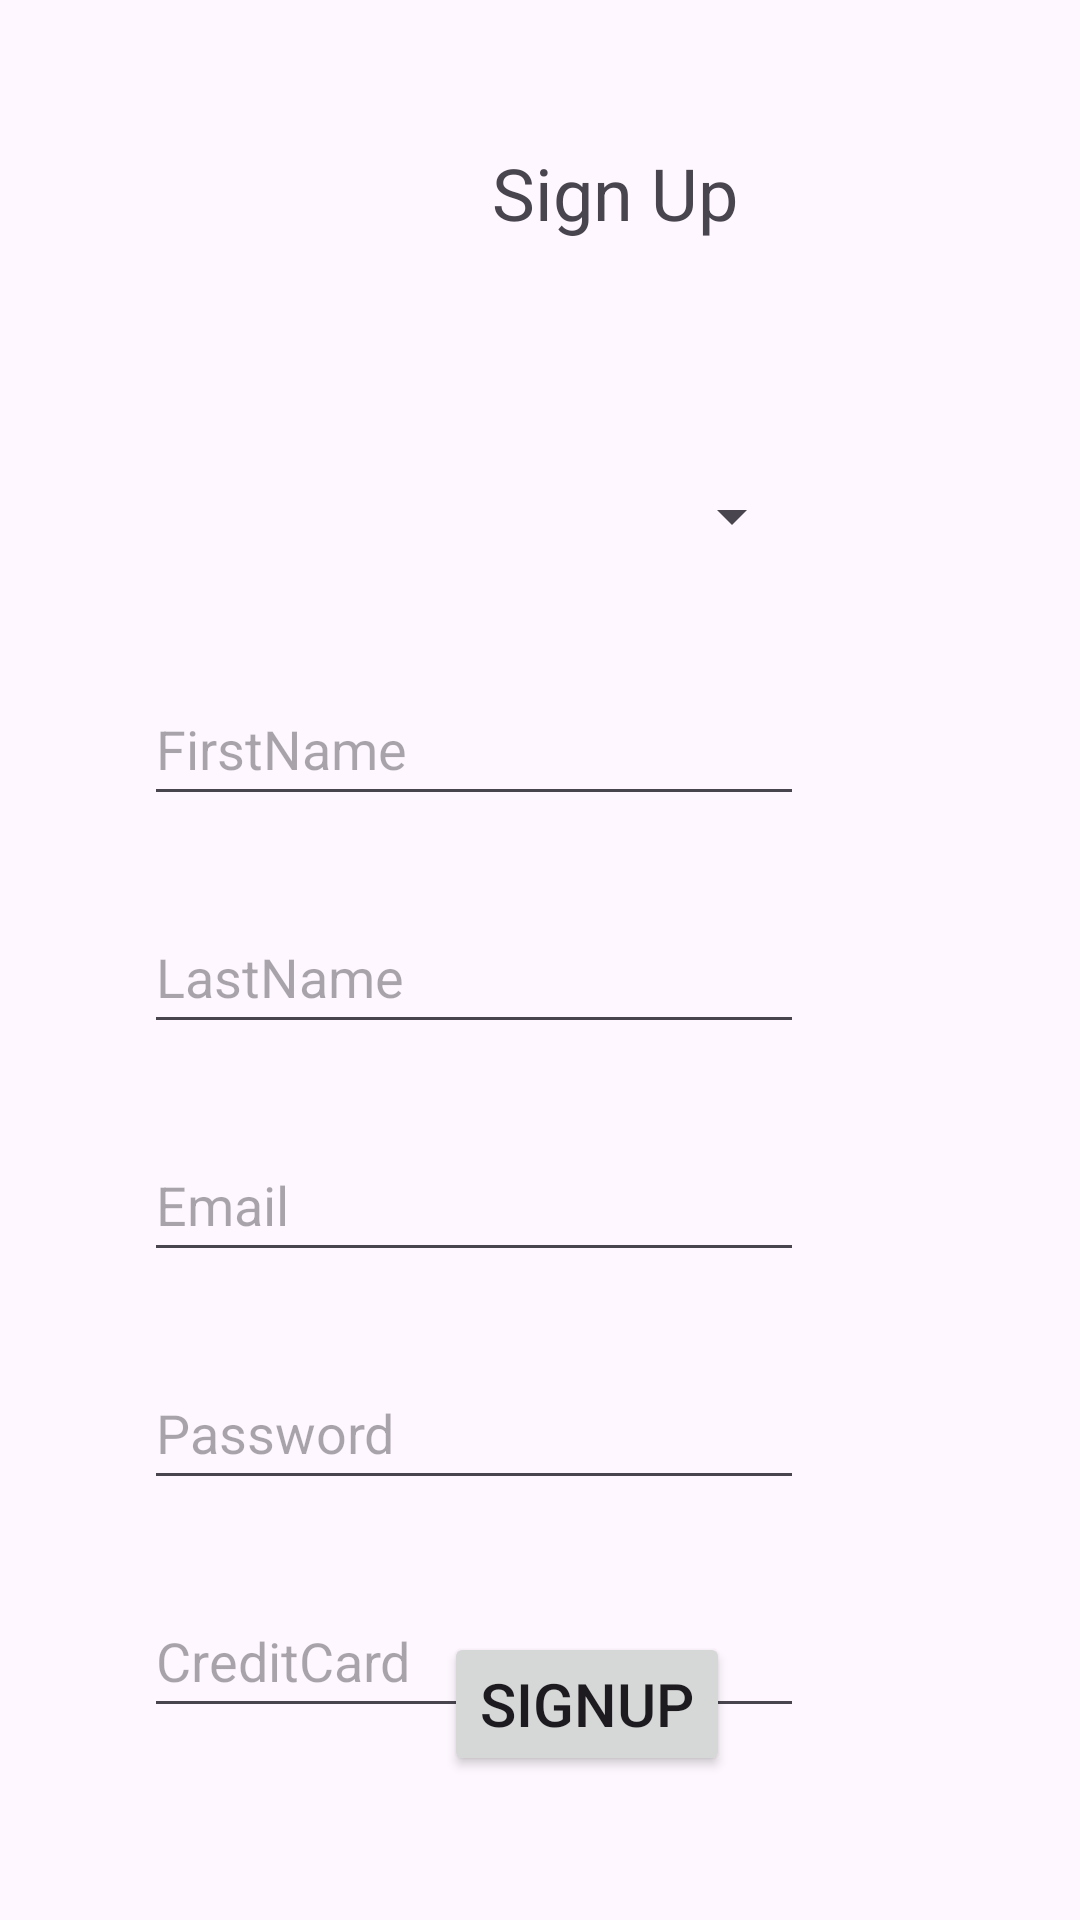

Write the Android layout XML for this screen, with the resource values it uses.
<!-- AndroidManifest.xml: application theme Theme.ReadySetHome -->
<!-- res/layout/activity_user_signup.xml -->
<?xml version="1.0" encoding="utf-8"?>
<androidx.constraintlayout.widget.ConstraintLayout xmlns:android="http://schemas.android.com/apk/res/android"
    xmlns:app="http://schemas.android.com/apk/res-auto"
    xmlns:tools="http://schemas.android.com/tools"
    android:layout_width="match_parent"
    android:layout_height="match_parent"
    tools:context=".MainActivity">

    <TextView
        android:id="@+id/signupLabel"
        android:layout_width="wrap_content"
        android:layout_height="wrap_content"
        android:layout_marginStart="164dp"
        android:layout_marginTop="48dp"
        android:text="Sign Up"
        android:textSize="24sp"
        app:layout_constraintStart_toStartOf="parent"
        app:layout_constraintTop_toTopOf="parent" />

    <Spinner
        android:id="@+id/signup_accTypeSpinner"
        android:layout_width="220dp"
        android:layout_height="48dp"
        android:layout_marginStart="48dp"
        android:layout_marginTop="148dp"
        android:spinnerMode="dropdown"
        app:layout_constraintStart_toStartOf="parent"
        app:layout_constraintTop_toTopOf="parent" />

    <EditText
        android:id="@+id/signup_fname"
        android:layout_width="220dp"
        android:layout_height="48dp"
        android:layout_marginTop="28dp"
        android:ems="10"
        android:hint="FirstName"
        android:inputType="text"
        app:layout_constraintStart_toStartOf="@+id/signup_accTypeSpinner"
        app:layout_constraintTop_toBottomOf="@+id/signup_accTypeSpinner" />

    <EditText
        android:id="@+id/signup_lname"
        android:layout_width="220dp"
        android:layout_height="48dp"
        android:layout_marginTop="28dp"
        android:ems="10"
        android:hint="LastName"
        android:inputType="text"
        app:layout_constraintStart_toStartOf="@+id/signup_fname"
        app:layout_constraintTop_toBottomOf="@+id/signup_fname" />

    <EditText
        android:id="@+id/signup_email"
        android:layout_width="220dp"
        android:layout_height="48dp"
        android:layout_marginTop="28dp"
        android:ems="10"
        android:hint="Email"
        android:inputType="textEmailAddress"
        app:layout_constraintStart_toStartOf="@+id/signup_lname"
        app:layout_constraintTop_toBottomOf="@+id/signup_lname" />

    <EditText
        android:id="@+id/signup_password"
        android:layout_width="220dp"
        android:layout_height="48dp"
        android:layout_marginTop="28dp"
        android:ems="10"
        android:hint="Password"
        android:inputType="textPassword"
        app:layout_constraintStart_toStartOf="@+id/signup_email"
        app:layout_constraintTop_toBottomOf="@+id/signup_email" />

    <EditText
        android:id="@+id/signup_creditcard"
        android:layout_width="220dp"
        android:layout_height="48dp"
        android:layout_marginTop="28dp"
        android:ems="10"
        android:hint="CreditCard"
        android:inputType="text"
        app:layout_constraintStart_toStartOf="@+id/signup_password"
        app:layout_constraintTop_toBottomOf="@+id/signup_password" />

    <Button
        android:id="@+id/signup_submit"
        android:layout_width="wrap_content"
        android:layout_height="wrap_content"
        android:layout_marginStart="148dp"
        android:layout_marginBottom="48dp"
        android:text="SignUp"
        android:textSize="20dp"
        app:layout_constraintBottom_toBottomOf="parent"
        app:layout_constraintStart_toStartOf="parent" />

</androidx.constraintlayout.widget.ConstraintLayout>
<!-- resources referenced by this layout -->
<resources>
  <style name="Theme.ReadySetHome" parent="Base.Theme.ReadySetHome" />
  <style name="Base.Theme.ReadySetHome" parent="Theme.Material3.DayNight.NoActionBar">
          
          
      </style>
</resources>
